Run: headless pygame with SDL's dummy video driver; simulated clock (each Clock.tick advances the game by its frame time, no real sleeping); random seed 0; keys injected as events and as key.get_pressed() state; no mouse input.
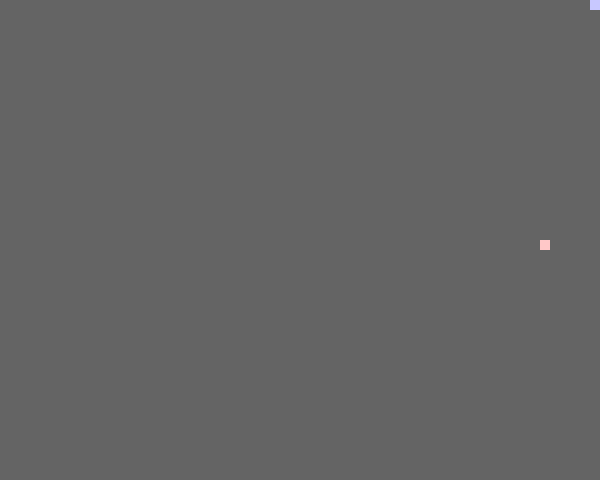
Frame 1 of 4 · flips 1–60 · no input
Frame 2 of 4 · flips 61–180 · tapped SPACE, RETURN · held RIGHT (→), D · screen unchanged from frame 1, image omitted
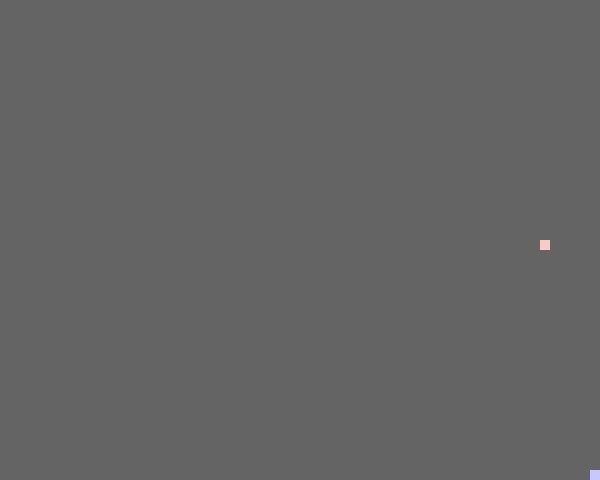
Frame 3 of 4 · flips 181–300 · held DOWN (↓), S
Frame 4 of 4 · flips 301–420 · held LEFT (←), A, UP (↑), W · screen same as frame 1, image omitted

The pygame program that drew these frames:

import pygame
from random import randint


pygame.init()

BACKGROUND = (100, 100, 100)
SNEK_COLOR = (200, 200, 255)
FOOD_COLOR = (255, 200, 200)
SIZE = 10
FPS = 15


class Segment:
    def __init__(self, x, y, dx=0, dy=0):
        self.x = x
        self.y = y
        self.dx = dx
        self.dy = dy


class Snek:
    def __init__(self):
        self.width = 600
        self.height = 480
        self.display = pygame.display.set_mode((self.width, self.height))
        pygame.display.set_caption('Game name of SNEK')
        self.snek = [Segment(0, 0, SIZE, 0)]
        self.clock = pygame.time.Clock()
        self.locate_food()


    def restart(self):
        self.snek = [Segment(0, 0, SIZE, 0)]
        self.locate_food()


    def draw(self, lost):
        if not lost:
            self.display.fill(BACKGROUND)
            for seg in self.snek:
                rect = pygame.Rect(seg.x, seg.y, SIZE, SIZE)
                pygame.draw.rect(self.display, SNEK_COLOR, rect)
            food_rect = pygame.Rect(self.food.x, self.food.y, SIZE, SIZE)
            pygame.draw.rect(self.display, FOOD_COLOR, food_rect)
            pygame.display.flip()
        else:
            self.display.fill((255, 0, 0))
            for seg in self.snek:
                rect = pygame.Rect(seg.x, seg.y, SIZE, SIZE)
                pygame.draw.rect(self.display, SNEK_COLOR, rect)
            food_rect = pygame.Rect(self.food.x, self.food.y, SIZE, SIZE)
            pygame.draw.rect(self.display, FOOD_COLOR, food_rect)
            font = pygame.font.SysFont('arial', 32, True)
            text = font.render('You Lose!', True, (255, 255, 255))
            self.display.blit(text, (self.width//2 - text.get_width()//2, self.height//2 - text.get_height()//2))
            pygame.display.flip()
            pygame.time.wait(3000)
            self.restart()


    def move(self):
        seg = self.snek[0]
        old_x = seg.x
        old_y = seg.y
        if 0 <= seg.x + seg.dx <= self.width - SIZE:
            seg.x += seg.dx
        if 0 <= seg.y + seg.dy <= self.height - SIZE:
            seg.y += seg.dy
        for i in range(1, len(self.snek)):
            next_x = self.snek[i].x
            next_y = self.snek[i].y
            self.snek[i].x = old_x
            self.snek[i].y = old_y
            old_x = next_x
            old_y = next_y
            # Check for collision
            if self.snek[i].x == seg.x and self.snek[i].y == seg.y:
                return True

        head = pygame.Rect(seg.x, seg.y, SIZE, SIZE)
        if head.colliderect(self.food):
            self.locate_food()
            self.eat_food()

        return False


    def locate_food(self):
        x = randint(0, (self.width - SIZE) // SIZE) * SIZE
        y = randint(0, (self.height - SIZE) // SIZE) * SIZE
        self.food = pygame.Rect(x, y, SIZE, SIZE)

    
    def eat_food(self):
        x = self.snek[-1].x - self.snek[-1].dx
        y = self.snek[-1].y - self.snek[-1].dy
        self.snek.append(Segment(x, y))
    
    
    def run_game(self):
        while True:
            for event in pygame.event.get():
                if event.type == pygame.QUIT:
                    pygame.quit()
                    quit()
                if event.type == pygame.KEYDOWN:
                    # Don't allow reversing
                    head = self.snek[0]
                    if event.key == pygame.K_RIGHT and head.dx == 0:
                        head.dx = SIZE
                        head.dy = 0
                    if event.key == pygame.K_LEFT and head.dx == 0:
                        head.dx = -SIZE
                        head.dy = 0
                    if event.key == pygame.K_UP and head.dy == 0:
                        head.dx = 0
                        head.dy = -SIZE
                    if event.key == pygame.K_DOWN and head.dy == 0:
                        head.dx = 0
                        head.dy = SIZE

            lost = self.move()
            self.draw(lost)
            self.clock.tick(FPS)


if __name__ == '__main__':
    snek = Snek()
    snek.run_game()
